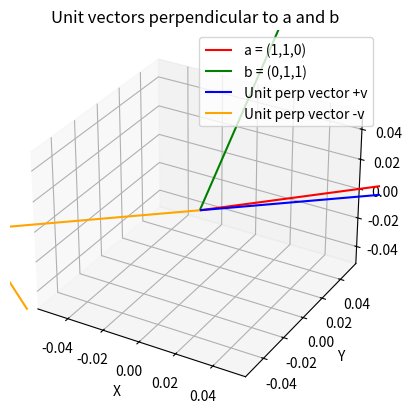

Here is the Python script that generated this plot:
import numpy as np
import matplotlib.pyplot as plt
from mpl_toolkits.mplot3d import Axes3D

# Given vectors
a = np.array([1, 1, 0])
b = np.array([0, 1, 1])

# Cross product gives a vector perpendicular to both
v = np.cross(a, b)
v = v / np.linalg.norm(v)  # Unit vector

# The two perpendicular unit vectors are ±v
v1 = v
v2 = -v

# Create figure
fig = plt.figure()
ax = fig.add_subplot(111, projection='3d')

# Plot given vectors
ax.quiver(0, 0, 0, a[0], a[1], a[2], color='r', label='a = (1,1,0)')
ax.quiver(0, 0, 0, b[0], b[1], b[2], color='g', label='b = (0,1,1)')

# Plot perpendicular unit vectors
ax.quiver(0, 0, 0, v1[0], v1[1], v1[2], color='b', label='Unit perp vector +v')
ax.quiver(0, 0, 0, v2[0], v2[1], v2[2], color='orange', label='Unit perp vector -v')

# Set labels
ax.set_xlabel('X')
ax.set_ylabel('Y')
ax.set_zlabel('Z')
ax.set_title('Unit vectors perpendicular to a and b')
ax.legend()

# Save image
plt.savefig("perpendicular_vectors.png")
plt.show()
